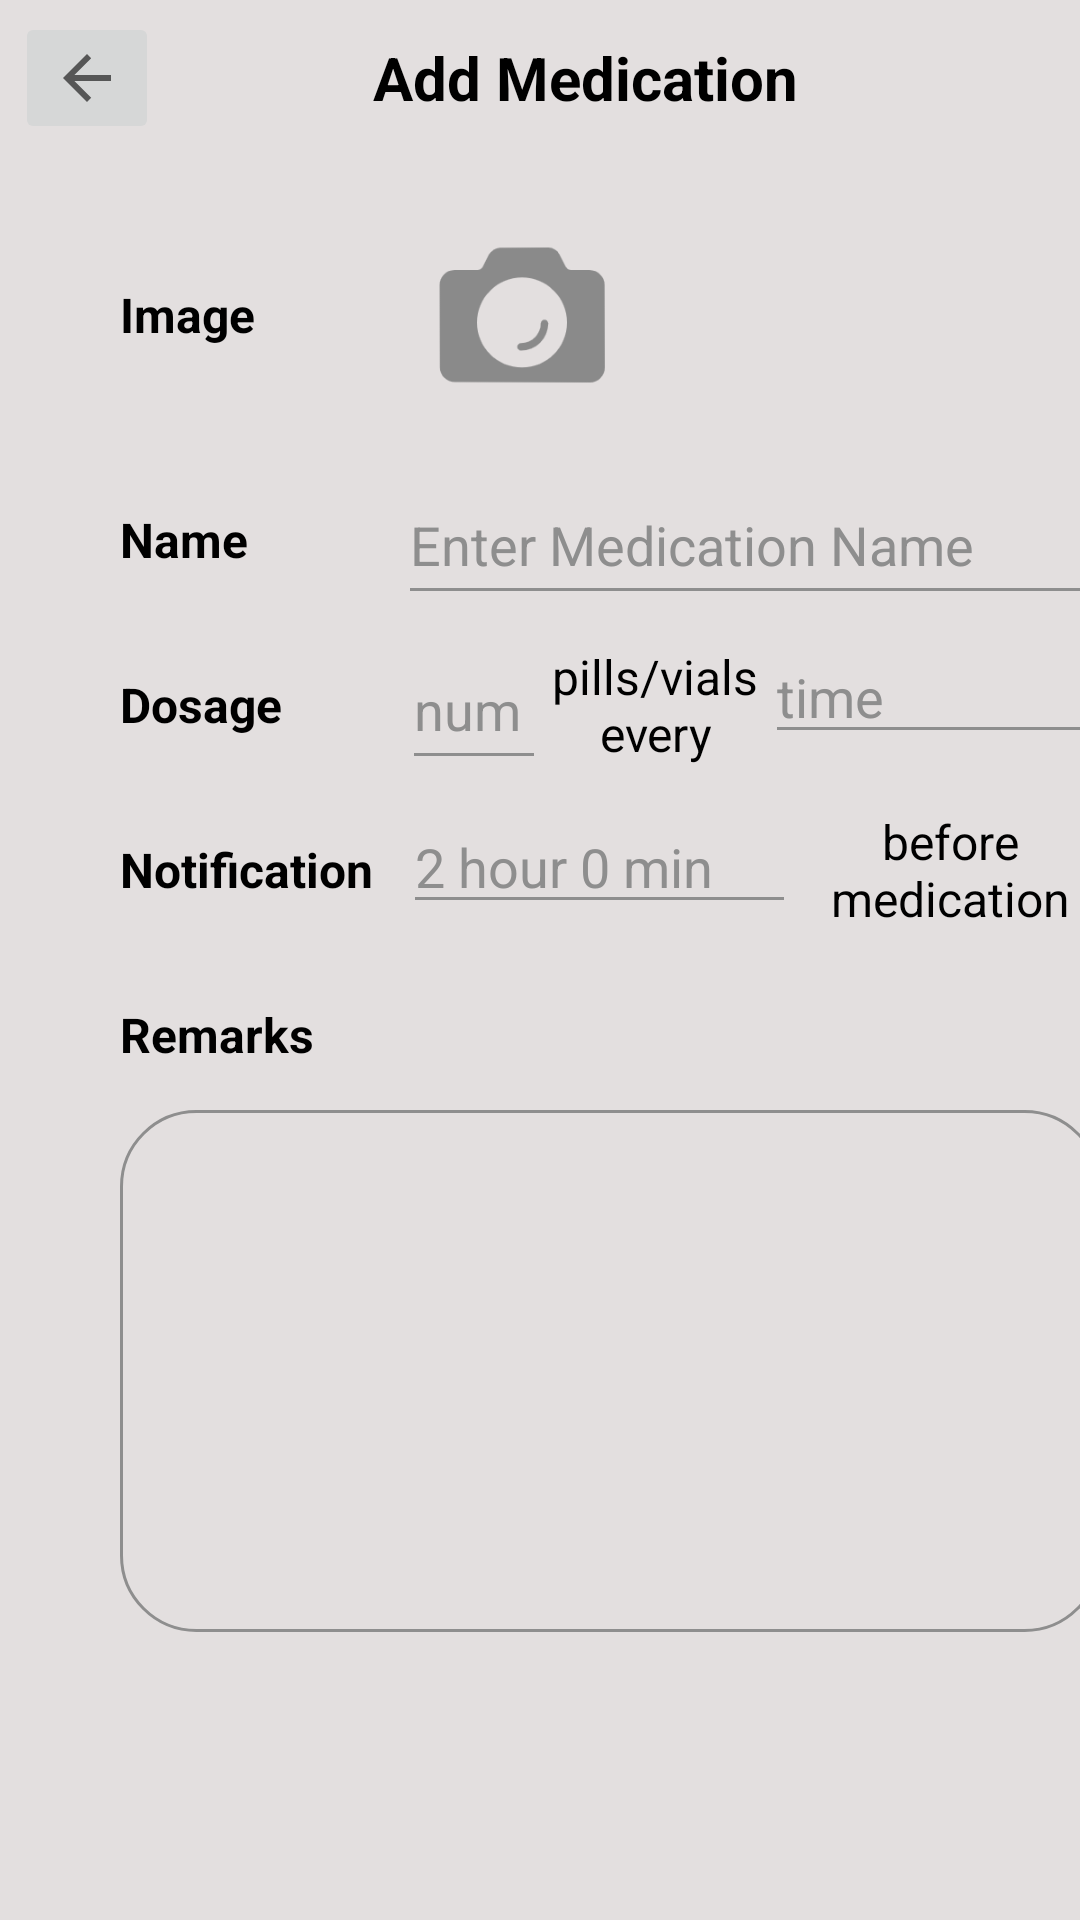

Produce the Android XML layout that renders to this screen, including the resource entries it uses.
<!-- AndroidManifest.xml: application theme Theme.MedTracker -->
<!-- res/layout/add_med.xml -->
<?xml version="1.0" encoding="utf-8"?>
<androidx.constraintlayout.widget.ConstraintLayout xmlns:android="http://schemas.android.com/apk/res/android"
    xmlns:app="http://schemas.android.com/apk/res-auto"
    xmlns:tools="http://schemas.android.com/tools"
    android:layout_width="match_parent"
    android:layout_height="match_parent"
    android:background="@color/grey"
    android:elevation="20dp"
    tools:context=".controller.addMed">

    <LinearLayout
        android:layout_width="match_parent"
        android:layout_height="match_parent"
        android:orientation="vertical"
        tools:layout_editor_absoluteX="0dp"
        tools:layout_editor_absoluteY="151dp">

        <LinearLayout
            android:layout_width="match_parent"
            android:layout_height="wrap_content"
            android:orientation="horizontal">

            <ImageButton
                android:id="@+id/backButton"
                android:layout_width="wrap_content"
                android:layout_height="match_parent"
                android:layout_marginLeft="5dp"
                android:layout_marginTop="4dp"
                android:contentDescription="back button"
                app:srcCompat="?attr/homeAsUpIndicator" />

            <TextView
                android:id="@+id/add_med_title"
                android:layout_width="284dp"
                android:layout_height="match_parent"
                android:layout_marginTop="4dp"
                android:gravity="center"
                android:text="@string/add_med"
                android:textAlignment="center"
                android:textColor="#000000"
                android:textSize="20sp"
                android:textStyle="bold" />
        </LinearLayout>

        <Space
            android:layout_width="match_parent"
            android:layout_height="27dp" />

        <LinearLayout
            android:layout_width="match_parent"
            android:layout_height="wrap_content"
            android:orientation="horizontal">

            <TextView
                android:id="@+id/textView2"
                android:layout_width="wrap_content"
                android:layout_height="60dp"
                android:layout_marginLeft="40dp"
                android:gravity="center"
                android:text="@string/image_text"
                android:textAlignment="center"
                android:textColor="#000000"
                android:textSize="16sp"
                android:textStyle="bold" />

            <ImageView
                android:id="@+id/imageView2"
                android:layout_width="78dp"
                android:layout_height="60dp"
                android:layout_marginStart="50dp"
                app:srcCompat="@drawable/photo" />
        </LinearLayout>

        <Space
            android:layout_width="match_parent"
            android:layout_height="20dp" />

        <LinearLayout
            android:layout_width="match_parent"
            android:layout_height="wrap_content"
            android:orientation="horizontal">

            <TextView
                android:id="@+id/textView3"
                android:layout_width="wrap_content"
                android:layout_height="50dp"
                android:layout_gravity="center"
                android:layout_marginLeft="40dp"
                android:gravity="center"
                android:text="@string/name_text"
                android:textAlignment="center"
                android:textColor="#000000"
                android:textSize="16sp"
                android:textStyle="bold" />

            <EditText
                android:id="@+id/editTextTextPersonName"
                android:layout_width="235dp"
                android:layout_height="50dp"
                android:layout_marginLeft="50dp"
                android:backgroundTint="@color/hint"
                android:ems="10"
                android:hint="@string/name_input"
                android:inputType="textPersonName"
                android:textColor="#000000"
                android:textColorHint="#8E8E8E" />

        </LinearLayout>

        <Space
            android:layout_width="match_parent"
            android:layout_height="5dp" />

        <LinearLayout
            android:layout_width="match_parent"
            android:layout_height="wrap_content"
            android:orientation="horizontal">

            <TextView
                android:id="@+id/textView5"
                android:layout_width="wrap_content"
                android:layout_height="50dp"
                android:layout_gravity="center"
                android:layout_marginLeft="40dp"
                android:layout_weight="0"
                android:gravity="center"
                android:text="@string/dosage_text"
                android:textAlignment="center"
                android:textColor="#000000"
                android:textSize="16sp"
                android:textStyle="bold" />

            <EditText
                android:id="@+id/editTextNumber"
                android:layout_width="48dp"
                android:layout_height="match_parent"
                android:layout_marginLeft="40dp"
                android:backgroundTint="@color/hint"
                android:ems="10"
                android:hint="@string/dosage_input1"
                android:inputType="number"
                android:textColor="#000000"
                android:textColorHint="@color/hint"
                tools:ignore="TouchTargetSizeCheck" />

            <TextView
                android:id="@+id/textView6"
                android:layout_width="73dp"
                android:layout_height="match_parent"
                android:layout_weight="0"
                android:gravity="center"
                android:text="@string/dosage_text2"
                android:textColor="#000000"
                android:textSize="16sp" />

            <EditText
                android:id="@+id/editTextTime"
                android:layout_width="112dp"
                android:layout_height="wrap_content"
                android:layout_weight="0"
                android:backgroundTint="@color/hint"
                android:ems="10"
                android:hint="@string/dosage_input2"
                android:inputType="time"
                android:textColor="#000000"
                android:textColorHint="@color/hint"
                tools:ignore="TouchTargetSizeCheck" />
        </LinearLayout>

        <Space
            android:layout_width="match_parent"
            android:layout_height="5dp" />

        <LinearLayout
            android:layout_width="match_parent"
            android:layout_height="wrap_content"
            android:orientation="horizontal">

            <TextView
                android:id="@+id/textView7"
                android:layout_width="wrap_content"
                android:layout_height="50dp"
                android:layout_marginLeft="40dp"
                android:gravity="center"
                android:text="@string/notification_text"
                android:textAlignment="center"
                android:textColor="#000000"
                android:textSize="16sp"
                android:textStyle="bold" />

            <EditText
                android:id="@+id/editTextTime2"
                android:layout_width="131dp"
                android:layout_height="wrap_content"
                android:layout_marginLeft="10dp"
                android:backgroundTint="@color/hint"
                android:ems="10"
                android:hint="@string/notification_input"
                android:inputType="time"
                android:textColor="#000000"
                android:textColorHint="@color/hint"
                tools:ignore="TouchTargetSizeCheck" />

            <TextView
                android:id="@+id/textView8"
                android:layout_width="103dp"
                android:layout_height="match_parent"
                android:gravity="center"
                android:text="@string/notification_text2"
                android:textColor="#000000"
                android:textSize="16sp" />
        </LinearLayout>

        <Space
            android:layout_width="match_parent"
            android:layout_height="5dp" />

        <LinearLayout
            android:layout_width="match_parent"
            android:layout_height="wrap_content"
            android:orientation="vertical">

            <TextView
                android:id="@+id/textView9"
                android:layout_width="wrap_content"
                android:layout_height="50dp"
                android:layout_marginLeft="40dp"
                android:gravity="center"
                android:text="@string/remarks_text"
                android:textAlignment="center"
                android:textColor="#000000"
                android:textSize="16sp"
                android:textStyle="bold" />

            <EditText
                android:id="@+id/editTextTextMultiLine"
                android:layout_width="327dp"
                android:layout_height="174dp"
                android:layout_marginLeft="40dp"
                android:layout_weight="1"
                android:background="@drawable/edittext_attribute"
                android:backgroundTint="@color/hint"
                android:ems="10"
                android:gravity="start|top"
                android:inputType="textMultiLine"
                android:textColor="#000000" />

        </LinearLayout>

        <Space
            android:layout_width="match_parent"
            android:layout_height="96dp" />

        <LinearLayout
            android:layout_width="match_parent"
            android:layout_height="match_parent"
            android:orientation="vertical">

            <Button
                android:id="@+id/createMed"
                android:layout_width="207dp"
                android:layout_height="wrap_content"
                android:layout_gravity="center_horizontal"
                android:backgroundTint="@color/purple_500"
                android:elevation="20dp"
                android:gravity="center|center_horizontal"
                android:text="@string/create_med" />
        </LinearLayout>

    </LinearLayout>

</androidx.constraintlayout.widget.ConstraintLayout>
<!-- resources referenced by this layout -->
<resources>
  <color name="grey">#E3DFDF</color>
  <color name="hint">#8E8E8E</color>
  <color name="purple_500">#FF6200EE</color>
  <!-- drawable edittext_attribute (drawable) -->
  <?xml version="1.0" encoding="utf-8"?>
  <selector xmlns:android="http://schemas.android.com/apk/res/android">
      <item>
          <shape android:shape="rectangle">
              <solid android:color="@android:color/transparent"/>
              <stroke android:width="1dp" android:color="#000000"/>
              <corners
                  android:bottomRightRadius="25dp"
                  android:bottomLeftRadius="25dp"
                  android:topLeftRadius="25dp"
                  android:topRightRadius="25dp" />
          </shape>
      </item>
  </selector>
  <!-- drawable photo: png bitmap (drawable, 6251 bytes) -->
  <string name="add_med">Add Medication</string>
  <string name="create_med">Create Medication</string>
  <string name="dosage_input1">num</string>
  <string name="dosage_input2">time</string>
  <string name="dosage_text">Dosage</string>
  <string name="dosage_text2">pills/vials every</string>
  <string name="image_text">Image</string>
  <string name="name_input">Enter Medication Name</string>
  <string name="name_text">Name</string>
  <string name="notification_input">2 hour 0 min</string>
  <string name="notification_text">Notification</string>
  <string name="notification_text2">before medication</string>
  <string name="remarks_text">Remarks</string>
  <style name="Theme.MedTracker" parent="Theme.MaterialComponents.DayNight.DarkActionBar">
          
          <item name="colorPrimary">@color/purple_500</item>
          <item name="colorPrimaryVariant">@color/purple_700</item>
          <item name="colorOnPrimary">@color/white</item>
          
          <item name="colorSecondary">@color/teal_200</item>
          <item name="colorSecondaryVariant">@color/teal_700</item>
          <item name="colorOnSecondary">@color/black</item>
          
          <item name="android:statusBarColor">?attr/colorPrimaryVariant</item>
          
      </style>
  <color name="purple_700">#FF3700B3</color>
  <color name="white">#FFFFFFFF</color>
  <color name="teal_200">#FFA3E4EC</color>
  <color name="teal_700">#FF018786</color>
  <color name="black">#FF000000</color>
</resources>
